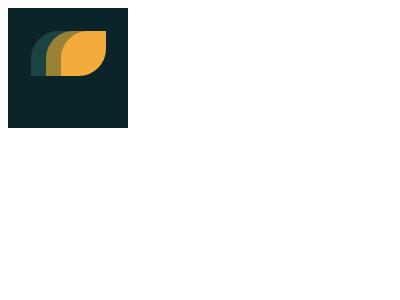

Here is a drawing made with CSS. Write the source that renders it.

<!DOCTYPE html>
<html lang="en">
<head>
    <meta charset="UTF-8">
    <meta http-equiv="X-UA-Compatible" content="IE=edge">
    <meta name="viewport" content="width=device-width, initial-scale=1.0">
    <title>Document</title>
    <style>
   .parent {
    width: 120px;
    height: 120px;
    background-color:#0B2429 ;
    display: flex;
    flex-direction: row;
    align-items: center;
    justify-content: center;
    position: relative;
   }

   .leafe1,
   .leafe2,
   .leafe3 {
     width: 45px;
     height: 45px;
     border-radius: 60% 0 60% 0;
     position: absolute;
     
   }
   .leafe1 {
    background-color: #1A4341;
    transform: translate(-15px,-15px);
   }

   

    .leafe2 {
    background-color: #998235;
    transform: translate(0px,-15px);
    
   }
   .leafe3 {
    background-color: #F3AC3C;
    transform: translate(15px,-15px);
   }
  


    </style>
</head>
<body>
    <div class="parent">
        <div class="leafe1"></div>
        <div class="leafe2"></div>
        <div class="leafe3"></div>
    </div>
</body>
</html>